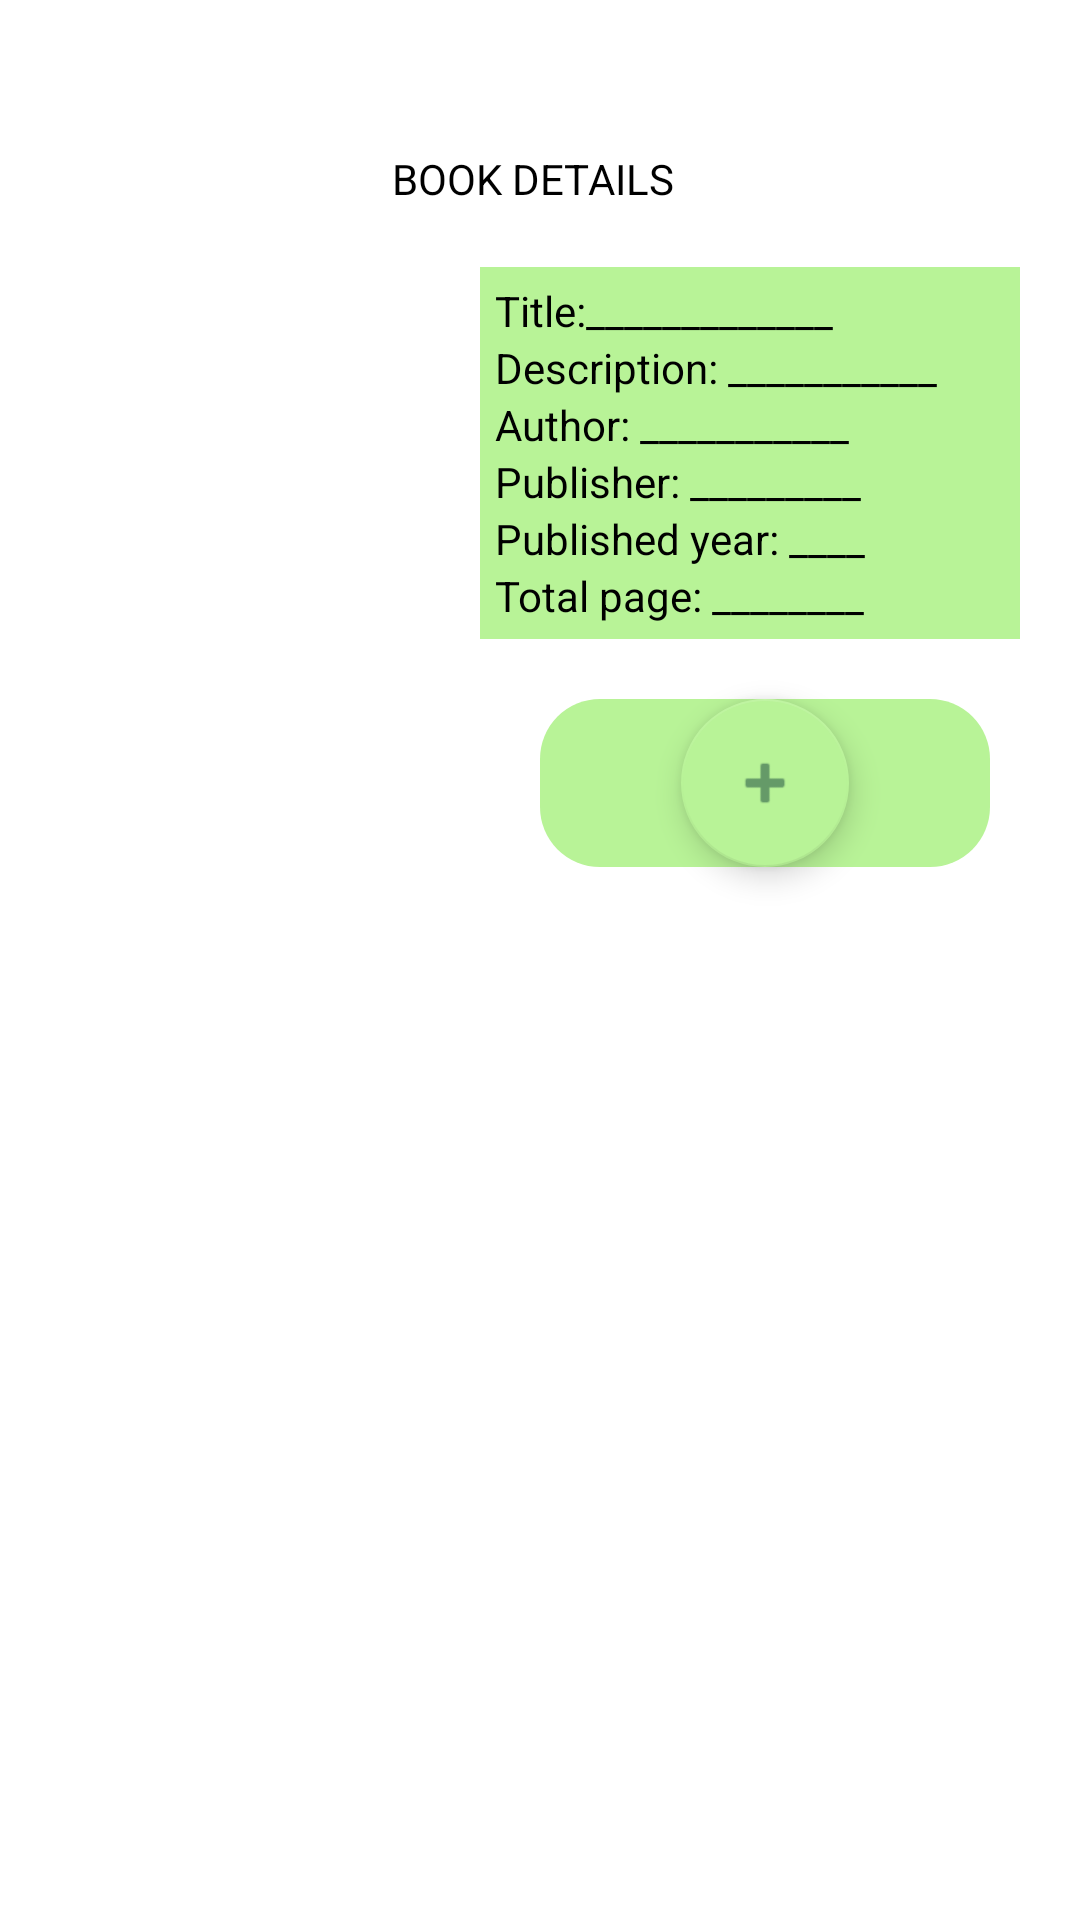

Here is an Android app screen rendered from its layout file. Give the layout XML and the strings, colors and styles it references.
<!-- AndroidManifest.xml: application theme Theme.MyLibrary -->
<!-- res/layout/activity_main_details_about_all_books.xml -->
<?xml version="1.0" encoding="utf-8"?>
<RelativeLayout xmlns:android="http://schemas.android.com/apk/res/android"
    xmlns:app="http://schemas.android.com/apk/res-auto"
    xmlns:tools="http://schemas.android.com/tools"
    android:layout_width="match_parent"
    android:layout_height="match_parent"
    android:id="@+id/bookdetail"
    tools:context=".MainActivityDetailsAboutAllBooks">

    <FrameLayout
        android:layout_width="match_parent"
        android:layout_height="50dp"
        android:id="@+id/fragmentMain"
        tools:ignore="MissingConstraints"
        android:paddingBottom="10dp"
        />

    <Button
        android:layout_width="20dp"
        android:layout_height="20dp"
        android:layout_marginLeft="20dp"
        android:layout_below="@+id/fragmentMain"
        android:backgroundTint="@color/white"
        android:background="@drawable/ic_back_black"
        android:id="@+id/back"
        />
    <TextView
        android:layout_width="match_parent"
        android:layout_height="wrap_content"
        android:text="BOOK DETAILS"
        android:layout_below="@+id/fragmentMain"
        android:paddingBottom="20dp"
        android:textColor="@color/black"
        android:background="#ffffff"
        android:layout_toRightOf="@+id/back"
        android:id="@+id/txtTitleDetail"
        android:textAlignment="center"
        android:textSize="14sp"
        android:layout_marginRight="45dp"
        />


    <ImageView
        android:id="@+id/imageViewDitail"
        android:layout_width="150dp"
        android:layout_height="match_parent"
        android:paddingLeft="10dp"
        android:layout_below="@+id/txtTitleDetail"
        android:layout_marginTop="0dp"
        android:scaleType="fitXY"
        app:srcCompat="@drawable/ic_launcher_background" />

    <RelativeLayout
        android:layout_width="match_parent"
        android:layout_height="match_parent"
        android:layout_toRightOf="@+id/imageViewDitail"
        android:layout_below="@+id/txtTitleDetail"
        android:paddingRight="20dp"
        android:paddingLeft="10dp"
        >

        <LinearLayout
            android:id="@+id/linearLayout"
            android:layout_width="230dp"
            android:layout_height="wrap_content"
            android:background="@color/btn_light_green"
            android:orientation="vertical"
            android:padding="5dp">

            <TextView
                android:id="@+id/txtTitle"
                android:layout_width="match_parent"
                android:layout_height="wrap_content"
                android:text="Title:_____________ "
                android:textColor="@color/black" />
            <TextView
                android:id="@+id/txtDescrip"
                android:layout_width="match_parent"
                android:layout_height="wrap_content"
                android:text="Description: ___________ "
                android:textColor="@color/black" />

            <TextView
                android:id="@+id/txtAuthor"
                android:layout_width="match_parent"
                android:layout_height="wrap_content"
                android:text="Author: ___________ "
                android:textColor="@color/black" />

            <TextView
                android:id="@+id/txtPublisher"
                android:layout_width="match_parent"
                android:layout_height="wrap_content"
                android:text="Publisher: _________ "
                android:textColor="@color/black" />

            <TextView
                android:id="@+id/txtPubYear"
                android:layout_width="match_parent"
                android:layout_height="wrap_content"
                android:text="Published year: ____ "
                android:textColor="@color/black" />

            <TextView
                android:id="@+id/txtPageNum"
                android:layout_width="match_parent"
                android:layout_height="wrap_content"
                android:text="Total page: ________ "
                android:textColor="@color/black" />

        </LinearLayout>


        <RelativeLayout
            android:layout_width="150dp"
            android:layout_marginTop="20dp"
            android:layout_below="@+id/linearLayout"
            android:background="@drawable/button_shape"
            android:layout_centerHorizontal="true"
            android:layout_height="56dp"
            android:id="@+id/layoutForButton"
            />
        <com.google.android.material.floatingactionbutton.FloatingActionButton
            android:id="@+id/floatingActionButtonSelect"
            android:layout_width="wrap_content"
            android:layout_height="wrap_content"
            android:layout_below="@+id/linearLayout"
            android:layout_centerInParent="true"
            android:layout_marginTop="20dp"
            android:clickable="true"
            app:backgroundTint="@color/btn_light_green"
            app:srcCompat="@android:drawable/ic_input_add" />


        <com.google.android.material.button.MaterialButton
            android:id="@+id/startReading"
            android:layout_width="wrap_content"
            android:layout_height="wrap_content"
            android:layout_below="@+id/floatingActionButtonSelect"
            android:layout_centerInParent="true"
            android:layout_marginTop="10dp"
            android:layout_marginBottom="10dp"
            android:backgroundTint="@color/btn_light_green"
            android:clickable="true"
            android:focusable="true"
            android:text="START READING"
            android:textColor="@color/black"
            android:visibility="invisible"
            app:cornerRadius="30dp" />

        <com.google.android.material.button.MaterialButton
            android:id="@+id/makewishlist"
            android:layout_width="wrap_content"
            android:layout_height="wrap_content"
            android:layout_below="@id/startReading"
            android:layout_centerInParent="true"
            android:layout_marginBottom="10dp"
            android:backgroundTint="@color/btn_light_green"
            android:clickable="true"
            android:focusable="true"
            android:text="MAKE WISH LIST"
            android:textColor="@color/black"
            android:visibility="invisible"
            app:cornerRadius="30dp" />


    </RelativeLayout>




</RelativeLayout>
<!-- resources referenced by this layout -->
<resources>
  <color name="black">#FF000000</color>
  <color name="btn_light_green">#b8f397</color>
  <color name="white">#FFFFFFFF</color>
  <!-- drawable button_shape (drawable) -->
  <?xml version="1.0" encoding="utf-8"?>
  <shape xmlns:android="http://schemas.android.com/apk/res/android"
      android:shape="rectangle">
  
      <corners android:radius="20dp"></corners>
      <solid android:color="@color/btn_light_green"></solid>
  
      <padding
          android:left="10dp"
          android:top="10dp"
          android:right="10dp"
          android:bottom="10dp" />
  </shape>
  <!-- drawable ic_back_black (drawable) -->
  <vector android:height="24dp" android:tint="#131212"
      android:viewportHeight="24" android:viewportWidth="24"
      android:width="24dp" xmlns:android="http://schemas.android.com/apk/res/android">
      <path android:fillColor="@android:color/white" android:pathData="M2,12c0,5.52 4.48,10 10,10s10,-4.48 10,-10c0,-5.52 -4.48,-10 -10,-10C6.48,2 2,6.48 2,12zM12,11l4,0v2l-4,0l0,3l-4,-4l4,-4L12,11z"/>
  </vector>
  <style name="Theme.MyLibrary" parent="Theme.MaterialComponents.Light.NoActionBar">
          
          <item name="colorPrimary">#ff0000</item>
          <item name="colorPrimaryVariant">#ff0000</item>
          <item name="colorOnPrimary">@color/white</item>
          
          <item name="colorSecondary">@color/teal_200</item>
          <item name="colorSecondaryVariant">@color/teal_700</item>
          <item name="colorOnSecondary">#659a68</item>
          
          <item name="android:statusBarColor" tools:targetApi="21">?attr/colorPrimaryVariant</item>
          
      </style>
  <color name="teal_200">#FF03DAC5</color>
  <color name="teal_700">#FF018786</color>
</resources>
